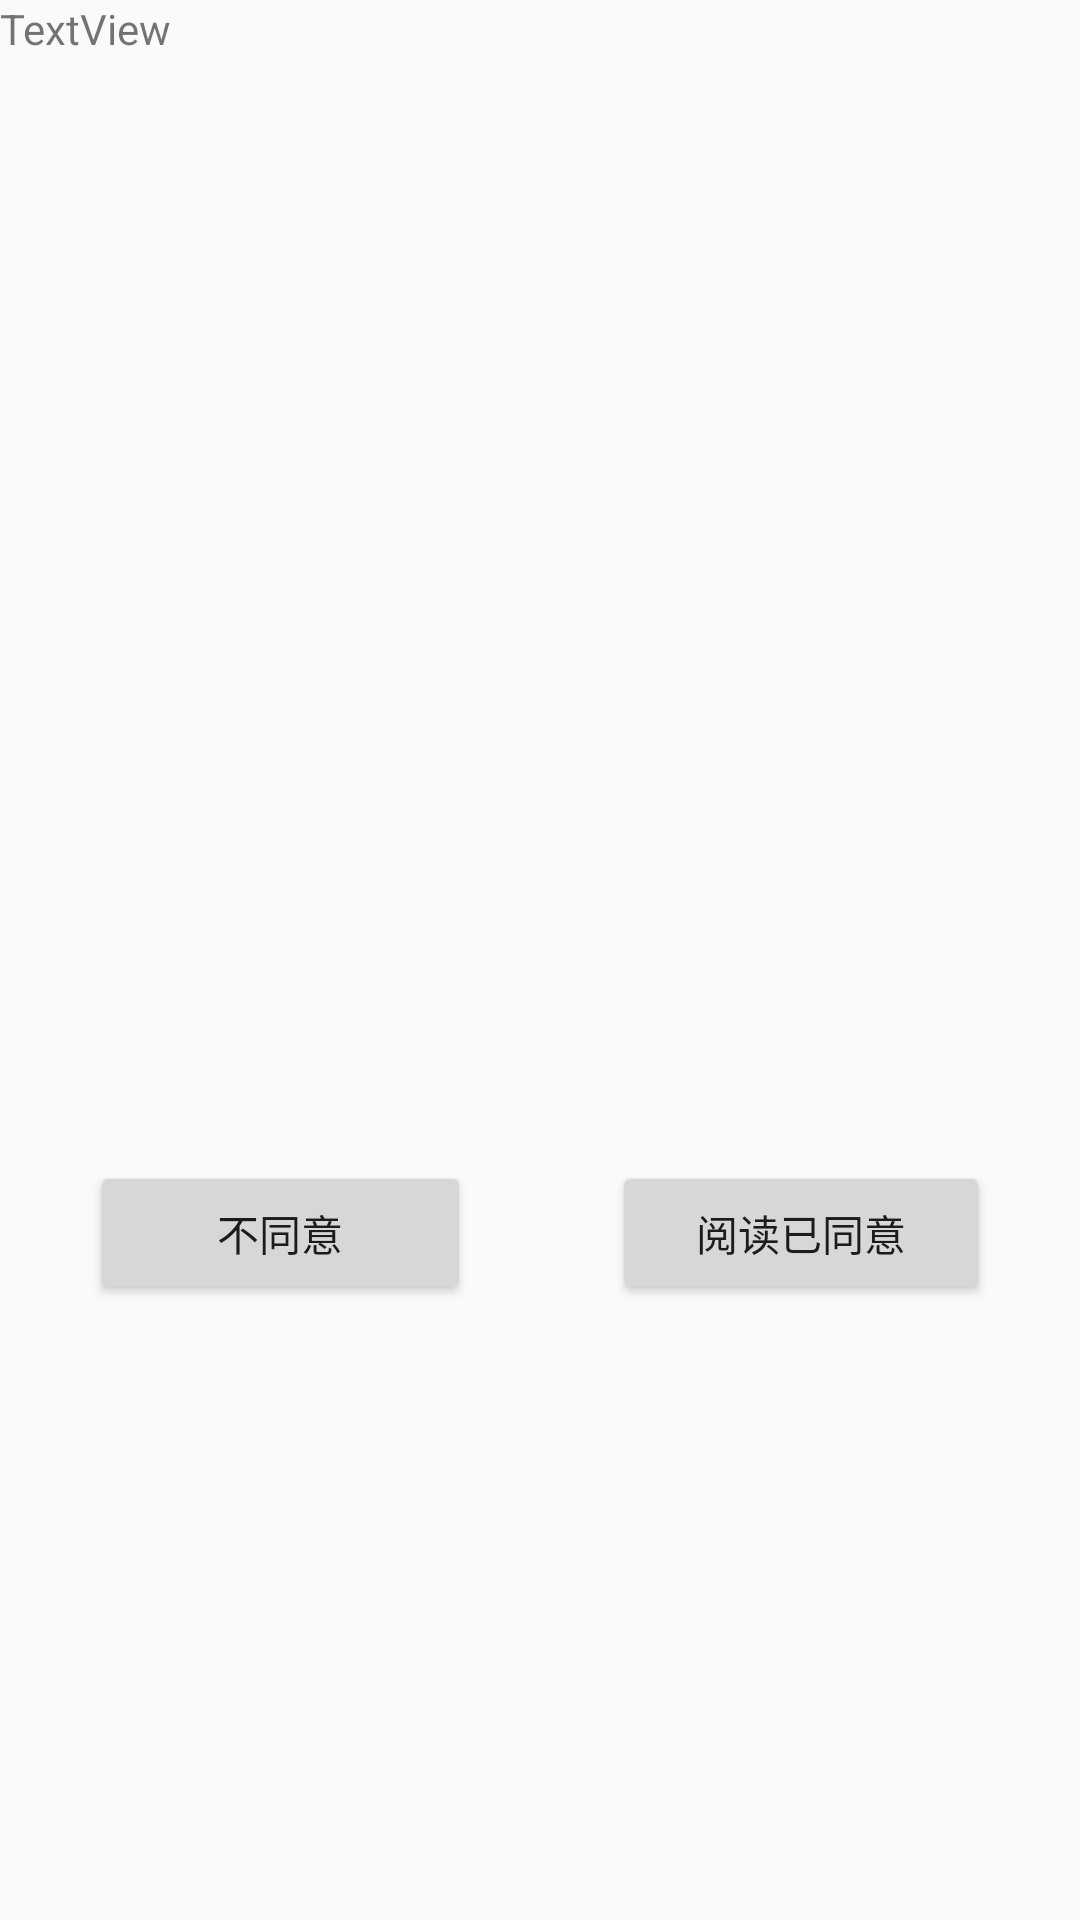

The Android layout XML behind this screen, and the referenced resources:
<!-- AndroidManifest.xml: application theme AppTheme -->
<!-- res/layout/activity_lost_check_be.xml -->
<?xml version="1.0" encoding="utf-8"?>
<RelativeLayout xmlns:android="http://schemas.android.com/apk/res/android"
    xmlns:app="http://schemas.android.com/apk/res-auto"
    xmlns:tools="http://schemas.android.com/tools"
    android:layout_width="match_parent"
    android:layout_height="match_parent"
    tools:context=".lostCheck_be">

    <TextView
        android:id="@+id/explain"
        android:layout_width="match_parent"
        android:layout_height="199dp"
        android:maxLines="20"
        android:text="TextView" />

    <Button
        android:id="@+id/disagree_lost"
        android:layout_width="127dp"
        android:layout_height="wrap_content"
        android:layout_alignParentBottom="true"
        android:layout_alignParentStart="true"
        android:layout_marginBottom="205dp"
        android:layout_marginStart="30dp"
        android:text="不同意" />

    <Button
        android:id="@+id/agree_lost"
        android:layout_width="126dp"
        android:layout_height="wrap_content"
        android:layout_alignParentEnd="true"
        android:layout_alignTop="@+id/disagree_lost"
        android:layout_marginEnd="30dp"
        android:text="阅读已同意" />
</RelativeLayout>
<!-- resources referenced by this layout -->
<resources>
  <style name="AppTheme" parent="Theme.AppCompat.Light.DarkActionBar">
          
          <item name="colorPrimary">@color/colorPrimary</item>
          <item name="colorPrimaryDark">@color/colorPrimaryDark</item>
          <item name="colorAccent">@color/colorAccent</item>
      </style>
  <!-- not gathered from this repository: default colours our renderer supplied (Android Studio template values) -->
  <color name="colorPrimary">#FF6200EE</color>
  <color name="colorPrimaryDark">#FF3700B3</color>
  <color name="colorAccent">#FF03DAC5</color>
</resources>
